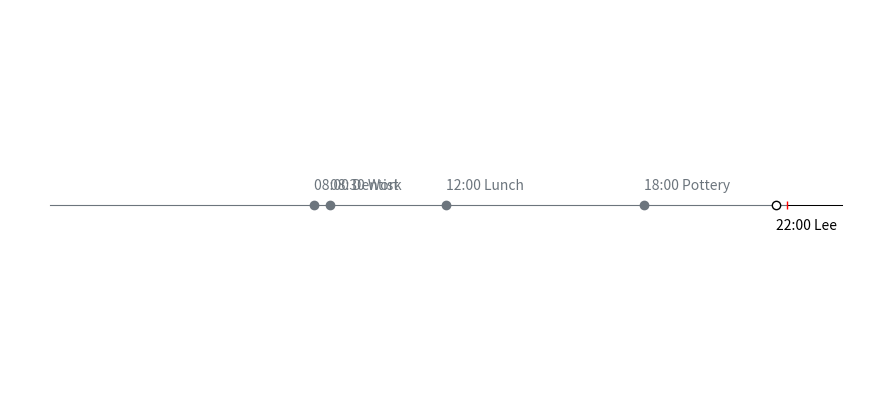

Reproduce this figure in Python.
import matplotlib.pyplot as plt
import numpy as np
import matplotlib.dates as mdates
from datetime import datetime

event_list = [
    {"summary": "Dentist", "start": "08:00", "end": "09:00"},
    {"summary": "Work", "start": "08:30", "end": "09:00"},
    {"summary": "Lunch", "start": "12:00", "end": "13:00"},
    {"summary": "Pottery", "start": "18:00", "end": "21:00"},
    {"summary": "Lee", "start": "22:00", "end": "23:59"},
]


def military_to_minutes(time_in_military: str) -> int:
    hours, minutes = time_in_military.split(":")
    return int(hours) * 60 + int(minutes)


def is_complete(event: dict) -> dict:
    current_time = datetime.now().strftime("%H:%M")
    if military_to_minutes(current_time) >= military_to_minutes(event["end"]):
        # complete
        return {
            "color": "#6c757d",
            "markerfacecolor": "#6c757d",
            "xy": .005
        }
    else:
        # incomplete
        return {
            "color": "k",
            "markerfacecolor": "w",
            "xy": -.0075
        }


events = [f'{event["start"]} {event["summary"]}' for event in event_list]

# Create figure and plot a stem plot with the date
fig, ax = plt.subplots(figsize=(8.8, 4), constrained_layout=True)

current_time = datetime.now().strftime("%H:%M")

# Black line for the entire timeline
ax.plot([0, 24 * 60], [0, 0], "-", color="k", linewidth=.75)
# Gray for time that has passed
ax.plot([0, military_to_minutes(current_time)], [0, 0], "-", color="#6c757d", linewidth=.75)

# Red tick for current time
ax.plot(military_to_minutes(current_time), 0, "|", color="r")

for event in event_list:
    summary_with_time = f'{event["start"]} {event["summary"]}'
    ax.plot(military_to_minutes(event["start"]), 0, "o",
            color=is_complete(event)["color"], markerfacecolor=is_complete(event)["markerfacecolor"])
    ax.annotate(summary_with_time, (military_to_minutes(event["start"]), is_complete(event)["xy"]), color=is_complete(event)["color"])

# annotate lines
# for i, txt in enumerate(events):
#     ax.annotate(txt, ([military_to_minutes(event["start"]) for event in event_list][i], .005))

# remove x, y axis and spines
ax.xaxis.set_visible(False)
ax.yaxis.set_visible(False)
ax.spines[["left", "top", "right", "bottom"]].set_visible(False)

ax.margins(y=0.1)
plt.show()
